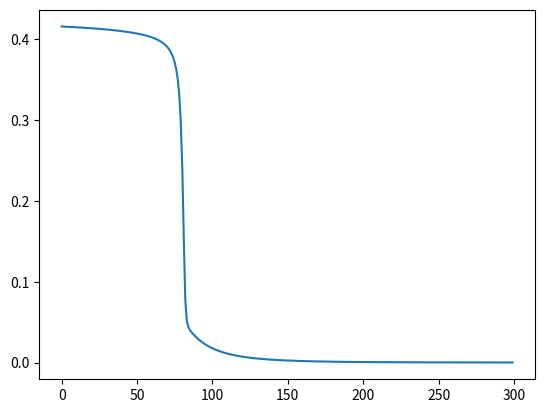

Python code for this plot:
import pandas as pd
import numpy as np
import matplotlib.pyplot as plt
import math

def func(X,w,b):
    return np.dot(X,w) + b

def sig(yin):
    return 1/(1+ math.exp(-yin))

def mse(yhat,y):
    mse=0
    for i in range(len(y)):
        mse+=(yhat[i]-y[i])**2
    return mse/2

def plot_mse(mse_list,epochs):
    x=[i for i in range(epochs)]
    plt.plot(x,mse_list)

def stochastic_gd (X,Y):
    w,b,c,epoch = -2,-2,1,300
    mse_list=[]
    for i in range(epoch):
        result = []
        for x,y in zip(X,Y):
            yhat = sig(func(x,w,b))
            delw = c*(y-yhat)*yhat*(1-yhat)*x
            delb = c*(y-yhat)*yhat*(1-yhat)
            w += delw
            b += delb
            result.append(yhat)
            if (len(result)==len(Y)):
              mse_list.append(mse(result,Y))
    #print(f"Epoch: {i+1}\tWeight: {w}, Bias: {b}\t y_hat: {result}\t MSE: {mse_list[-1]}")
    plot_mse(mse_list,epoch)
    print(f"\n\nFinal weights: {w}\tBias {b}\t\tMean Squared Error: {mse_list[-1]}")

X = [0.5,2.5]
Y = [0.2,0.9]
stochastic_gd(X,Y)
